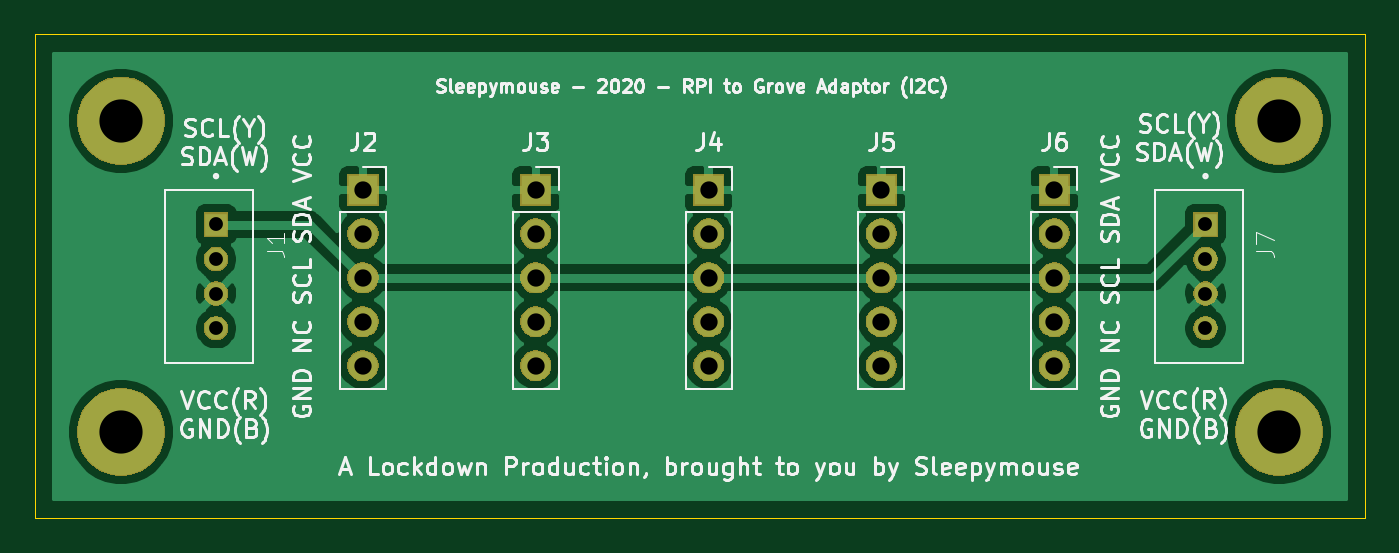
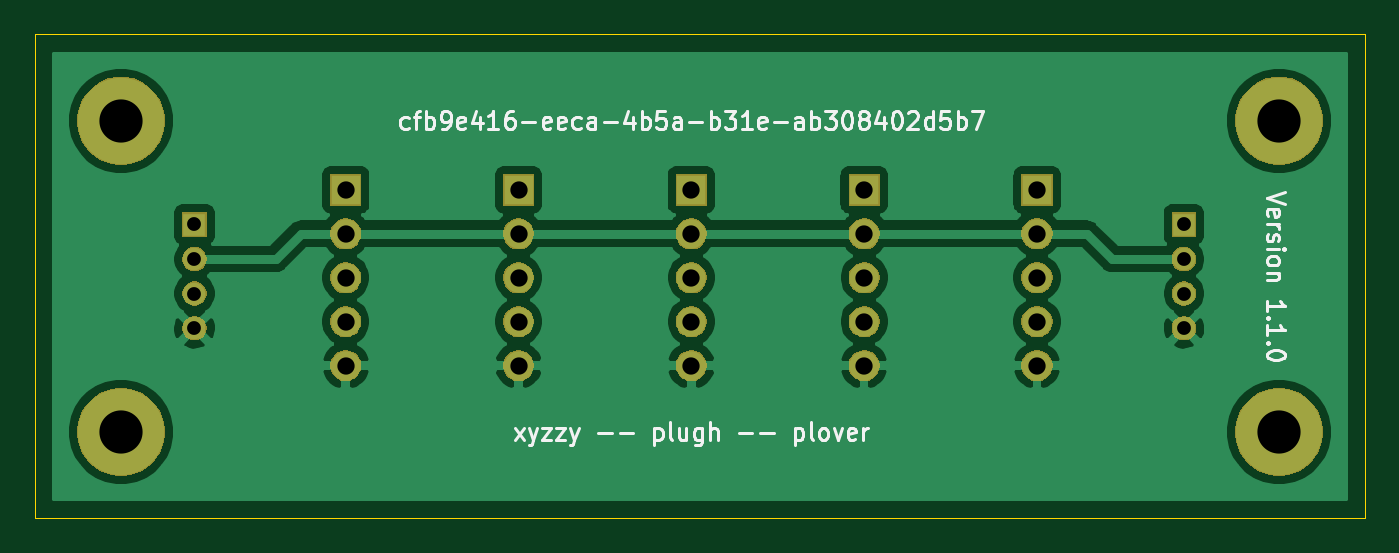
Circuit board: 8 layer files. Board 77.0 x 28.0 mm.
- bottom_copper: groveToPi-B_Cu.gbl (57941 bytes)
- bottom_mask: groveToPi-B_Mask.gbs (29056 bytes)
- bottom_silk: groveToPi-B_SilkS.gbo (19166 bytes)
- outline: groveToPi-Edge_Cuts.gm1 (706 bytes)
- top_copper: groveToPi-F_Cu.gtl (58619 bytes)
- top_mask: groveToPi-F_Mask.gts (29056 bytes)
- top_silk: groveToPi-F_SilkS.gto (54804 bytes)
- drill: groveToPi.drl (885 bytes)

=== bottom_copper: groveToPi-B_Cu.gbl (57941 bytes, source omitted) ===
=== bottom_mask: groveToPi-B_Mask.gbs (29056 bytes, source omitted) ===
=== bottom_silk: groveToPi-B_SilkS.gbo (19166 bytes, source omitted) ===
=== outline: groveToPi-Edge_Cuts.gm1 ===
G04 #@! TF.GenerationSoftware,KiCad,Pcbnew,(5.1.5)-3*
G04 #@! TF.CreationDate,2020-09-01T16:09:18+01:00*
G04 #@! TF.ProjectId,groveToPi,67726f76-6554-46f5-9069-2e6b69636164,1.1.0*
G04 #@! TF.SameCoordinates,Original*
G04 #@! TF.FileFunction,Profile,NP*
%FSLAX46Y46*%
G04 Gerber Fmt 4.6, Leading zero omitted, Abs format (unit mm)*
G04 Created by KiCad (PCBNEW (5.1.5)-3) date 2020-09-01 16:09:18*
%MOMM*%
%LPD*%
G04 APERTURE LIST*
%ADD10C,0.050000*%
G04 APERTURE END LIST*
D10*
X160000000Y-119000000D02*
X83000000Y-119000000D01*
X83000000Y-91000000D02*
X160000000Y-91000000D01*
X83000000Y-91000000D02*
X83000000Y-119000000D01*
X160000000Y-91000000D02*
X160000000Y-119000000D01*
M02*

=== top_copper: groveToPi-F_Cu.gtl (58619 bytes, source omitted) ===
=== top_mask: groveToPi-F_Mask.gts (29056 bytes, source omitted) ===
=== top_silk: groveToPi-F_SilkS.gto (54804 bytes, source omitted) ===
=== drill: groveToPi.drl ===
M48
; DRILL file {KiCad (5.1.5)-3} date 01/09/2020 16:09:22
; FORMAT={-:-/ absolute / inch / decimal}
; #@! TF.CreationDate,2020-09-01T16:09:22+01:00
; #@! TF.GenerationSoftware,Kicad,Pcbnew,(5.1.5)-3
FMAT,2
INCH
T1C0.0315
T2C0.0394
T3C0.0984
%
G90
G05
T1
X5.935Y-4.0157
X5.935Y-4.0945
X5.935Y-4.1732
X5.935Y-4.252
X3.6811Y-4.0157
X3.6811Y-4.0945
X3.6811Y-4.1732
X3.6811Y-4.252
T2
X4.8031Y-3.937
X4.8031Y-4.037
X4.8031Y-4.137
X4.8031Y-4.237
X4.8031Y-4.337
X5.1969Y-3.937
X5.1969Y-4.037
X5.1969Y-4.137
X5.1969Y-4.237
X5.1969Y-4.337
X4.0157Y-3.937
X4.0157Y-4.037
X4.0157Y-4.137
X4.0157Y-4.237
X4.0157Y-4.337
X4.4094Y-3.937
X4.4094Y-4.037
X4.4094Y-4.137
X4.4094Y-4.237
X4.4094Y-4.337
X5.5906Y-3.937
X5.5906Y-4.037
X5.5906Y-4.137
X5.5906Y-4.237
X5.5906Y-4.337
T3
X6.1024Y-4.4882
X3.4646Y-4.4882
X3.4646Y-3.7795
X6.1024Y-3.7795
T0
M30

